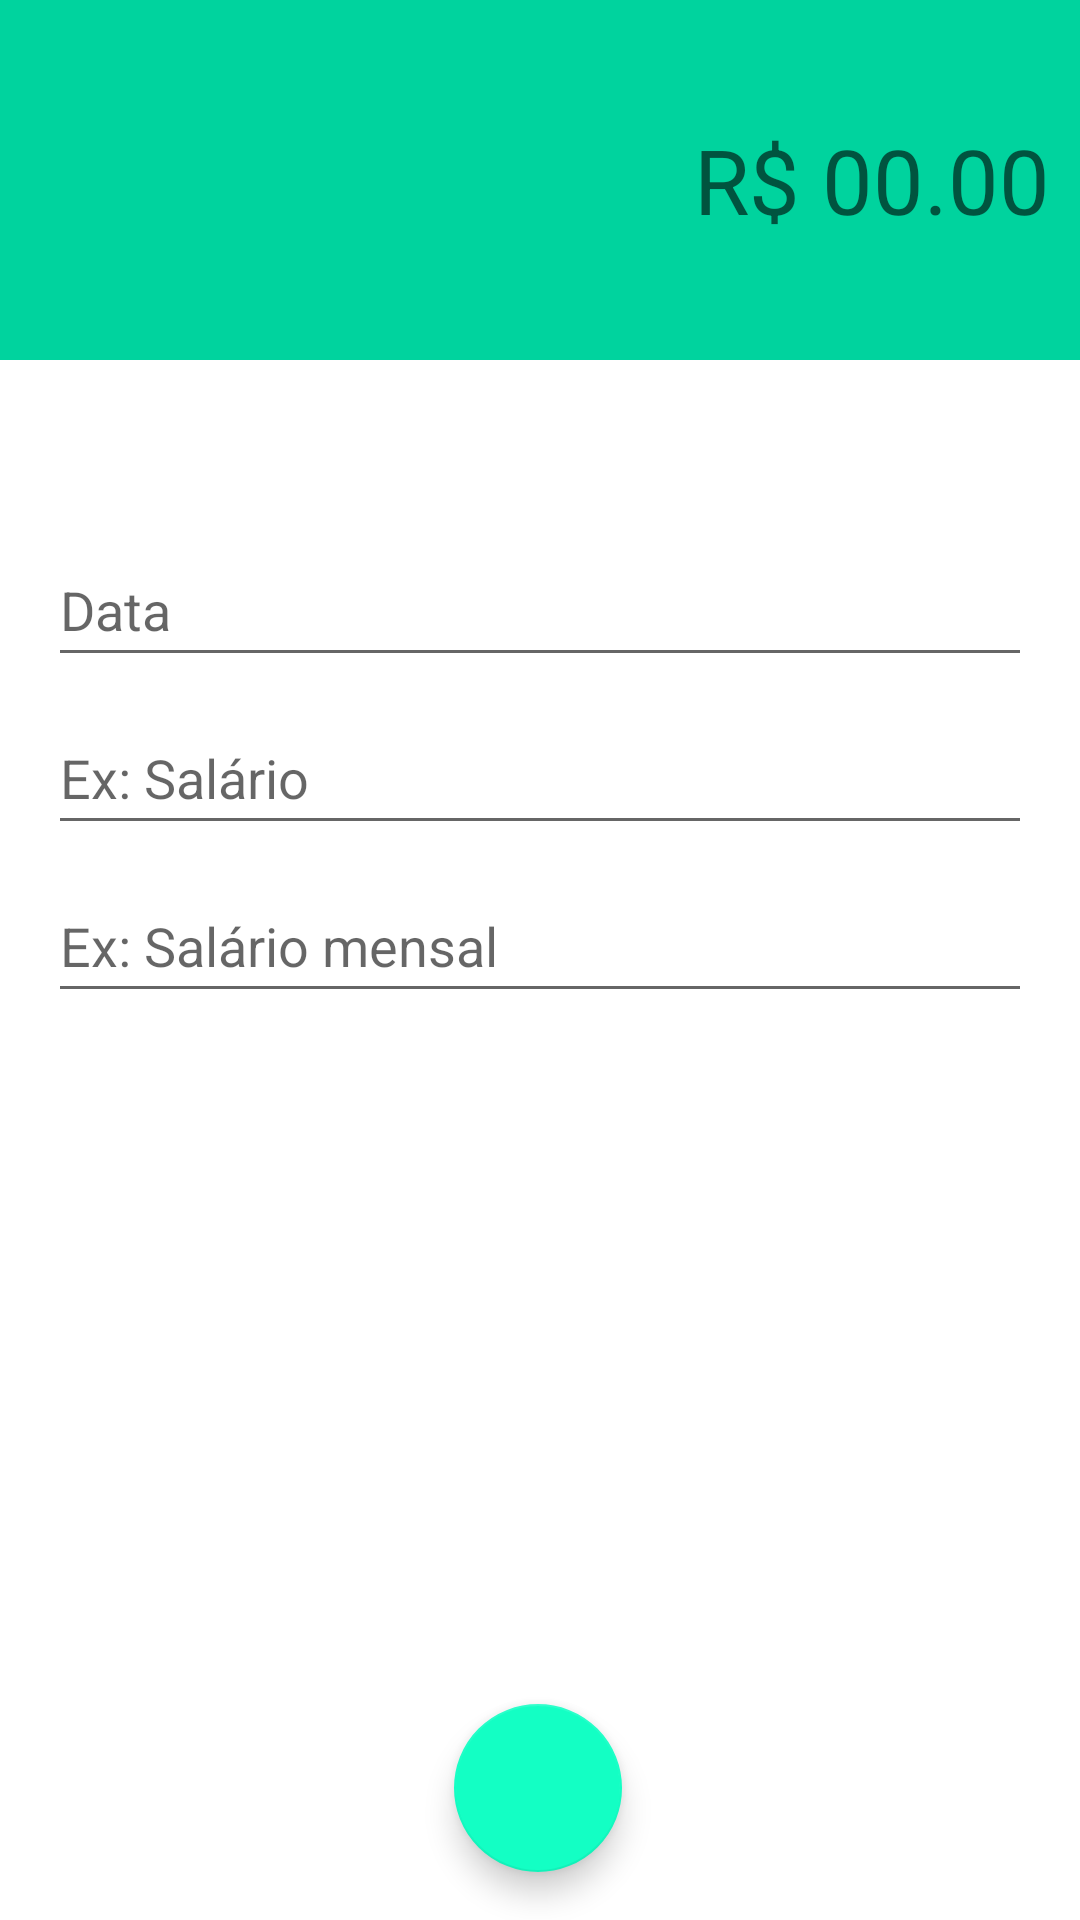

Reconstruct the res/layout file that produces this screen, plus the resources it refers to.
<!-- AndroidManifest.xml: activity theme Theme.Income -->
<!-- res/layout/activity_income.xml -->
<?xml version="1.0" encoding="utf-8"?>
<androidx.constraintlayout.widget.ConstraintLayout xmlns:android="http://schemas.android.com/apk/res/android"
    xmlns:app="http://schemas.android.com/apk/res-auto"
    xmlns:tools="http://schemas.android.com/tools"
    android:layout_width="match_parent"
    android:layout_height="match_parent"
    tools:context=".activity.IncomeActivity">

    <LinearLayout
        android:id="@+id/linearLayout"
        android:layout_width="0dp"
        android:layout_height="120dp"
        android:background="@color/caribbeanGreen"
        android:gravity="center"
        android:orientation="vertical"
        android:padding="10dp"
        app:layout_constraintEnd_toEndOf="parent"
        app:layout_constraintStart_toStartOf="parent"
        app:layout_constraintTop_toTopOf="parent">

        <EditText
            android:id="@+id/editValue"
            android:layout_width="match_parent"
            android:layout_height="48dp"
            android:background="@android:color/transparent"
            android:ems="10"
            android:hint="R$ 00.00"
            android:inputType="numberDecimal"
            android:textAlignment="viewEnd"
            android:textColor="@color/white"
            android:textSize="30sp" />
    </LinearLayout>

    <com.google.android.material.textfield.TextInputEditText
        android:id="@+id/editDescription"
        android:layout_width="match_parent"
        android:layout_height="48dp"
        android:layout_marginStart="16dp"
        android:layout_marginEnd="16dp"
        android:hint="@string/hint_monthly_salary"
        app:layout_constraintBottom_toBottomOf="parent"
        app:layout_constraintEnd_toEndOf="parent"
        app:layout_constraintStart_toStartOf="parent"
        app:layout_constraintTop_toBottomOf="@+id/editCategory" />

    <com.google.android.material.textfield.TextInputEditText
        android:id="@+id/editCategory"
        android:layout_width="0dp"
        android:layout_height="48dp"
        android:layout_marginStart="16dp"
        android:layout_marginEnd="16dp"
        android:layout_marginBottom="8dp"
        android:hint="@string/hint_salary"
        app:layout_constraintBottom_toTopOf="@+id/editDescription"
        app:layout_constraintEnd_toEndOf="parent"
        app:layout_constraintStart_toStartOf="parent"
        app:layout_constraintTop_toBottomOf="@+id/editDate" />

    <com.google.android.material.textfield.TextInputEditText
        android:id="@+id/editDate"
        android:layout_width="0dp"
        android:layout_height="48dp"
        android:layout_marginStart="16dp"
        android:layout_marginEnd="16dp"
        android:layout_marginBottom="8dp"
        android:hint="@string/hint_date"
        android:inputType="date"
        app:layout_constraintBottom_toTopOf="@+id/editCategory"
        app:layout_constraintEnd_toEndOf="parent"
        app:layout_constraintStart_toStartOf="parent"
        app:layout_constraintTop_toBottomOf="@+id/linearLayout"
        app:layout_constraintVertical_bias="0.16000003"
        app:layout_constraintVertical_chainStyle="packed" />

    <com.google.android.material.floatingactionbutton.FloatingActionButton
        android:id="@+id/fbSabe"
        android:layout_width="wrap_content"
        android:layout_height="wrap_content"
        android:layout_marginBottom="16dp"
        android:clickable="true"
        android:src="@drawable/ic_white_check_24"
        app:layout_constraintBottom_toBottomOf="parent"
        app:layout_constraintEnd_toEndOf="parent"
        app:layout_constraintHorizontal_bias="0.498"
        app:layout_constraintStart_toStartOf="parent"
        app:rippleColor="#F4F4F4" />
</androidx.constraintlayout.widget.ConstraintLayout>
<!-- resources referenced by this layout -->
<resources>
  <color name="caribbeanGreen">#00D39E</color>
  <color name="white">#FFFFFFFF</color>
  <string name="hint_date">Data</string>
  <string name="hint_monthly_salary">Ex: Salário mensal</string>
  <string name="hint_salary">Ex: Salário</string>
  <style name="Theme.Income" parent="Theme.MaterialComponents.DayNight.DarkActionBar">
          
          <item name="colorPrimary">@color/caribbeanGreen</item>
          <item name="colorPrimaryVariant">@color/caribbeanGreenDark</item>
          <item name="colorOnPrimary">@color/white</item>
          
          <item name="colorSecondary">@color/caribbeanGreenAccent</item>
          <item name="colorSecondaryVariant">@color/caribbeanGreenAccentDark</item>
          <item name="colorOnSecondary">@color/black</item>
          
          <item name="android:statusBarColor" tools:targetApi="l">@color/caribbeanGreenDark</item>
          
          <item name="windowActionBar">false</item>
          <item name="windowNoTitle">true</item>
      </style>
  <color name="caribbeanGreenDark">#008665</color>
  <color name="caribbeanGreenAccent">#13FFC4</color>
  <color name="caribbeanGreenAccentDark">#00E7AD</color>
  <color name="black">#FF000000</color>
</resources>
